pico-8 play session: mixed d-pad (fixed 12-tick cycle), after a click and taps of 🅾, ❎, 🅾+❎, 🅾 in the second before t = 0

[t = 1 s] mixed d-pad (1.2s cycle ×~1): → ← ↑ ↓ + 🅾/❎ taps, ~1s
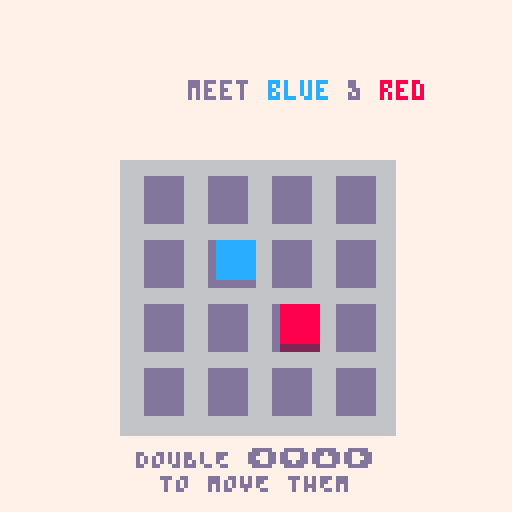
[t = 2 s] mixed d-pad (1.2s cycle ×~1): → ← ↑ ↓ + 🅾/❎ taps, ~2s
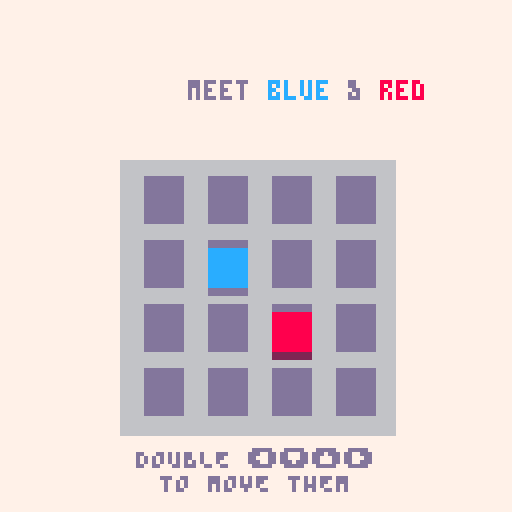
[t = 6 s] mixed d-pad (1.2s cycle ×~5): → ← ↑ ↓ + 🅾/❎ taps, ~6s
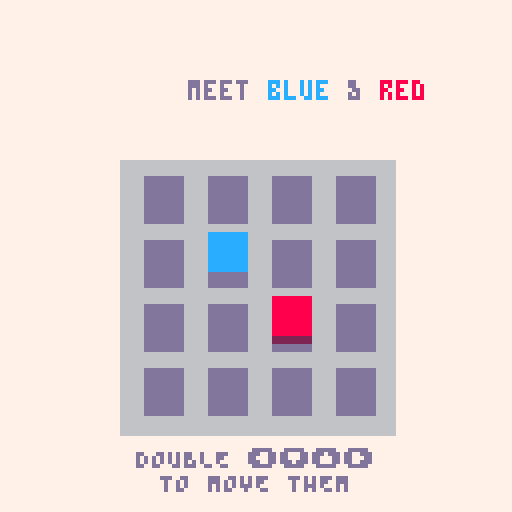

pico-8 cartridge
version 42
__lua__
-- ones extra screens
-- by QUALIA
--------------

-- game logic
--------------

gw, gh = 4, 4

function not3(v)
 return v == 1 or v == 2
end

function can_merge(a,b)
 if a == 0 or b == 0 then
  return false
 elseif not3(a) and not3(b) then
  return a != b
 else
  return a == b
 end
end

function merge(a,b)
 if can_merge(a,b) then
  if not3(a) then
    return 3
  else return a+1
  end
 else return a
 end
end

function slide_pieces_left(old_row)
 local new_row = deepcopy(old_row)
 local move_mask = {false}

 for i=2,#old_row do
  local val = old_row[i]
  new_row[i] = 0
  move_mask[i] = val ~= 0

  local left_val = new_row[i-1]
  if left_val == 0 then
   new_row[i-1] = val
  elseif can_merge(left_val,val) then
   new_row[i-1] = merge(left_val, val)
  else
   move_mask[i] = false
   new_row[i] = val
  end
 end

 return new_row, move_mask
end

function next_pieces(state)
 np, nb = bucket(state.piece_bucket)
 if #nb == 0 then
  nb = new_bucket(state)
 end
 return np, nb
end

function bonus_piece(max_val)
 pieces={}
 for i=max(max_val-5,4),
       max_val-3 do
  add(pieces,i)
 end
 return pieces
end

function piece_from_np(np,max_val)
 if np == 4 and max_val > 6 then
  return bonus_piece(max_val)
 end
 return min(np,3)
end

function move_outcome(move, g)
 local ng = {}
 local move_mask = {}

 if is_vertical(move) then
  g = transpose(g)
 end
 if move % 2 == 1 then
  g = lmap(reverse, g)
 end

 local candidate_rows={}

 for j=1,#g do
  local row, row_move_mask =
   slide_pieces_left(g[j])
  add(move_mask, row_move_mask)
  add(ng,row)
  if any(row_move_mask) then
   add(candidate_rows,row)
  end
 end

 if #candidate_rows ~= 0 then
  choose(candidate_rows)[#candidate_rows[1]]
    = 0xf -- sentinel for new piece
 end

 if move % 2 == 1 then
  ng        = lmap(reverse, ng)
  move_mask = lmap(reverse, move_mask)
 end
 if is_vertical(move) then
  ng        = transpose(ng)
  move_mask = transpose(move_mask)
 end

 return ng, move_mask
end

function is_vertical(move)
 return move >= 2
end

function allowed_moves(grid)
 -- 0: left
 -- 1: right
 -- 2: up
 -- 3: down
 local moves={}
 for move=0,3 do
  local ng, mask =
    move_outcome(move, grid)
  if any(lmap(any, mask)) then
   moves[move] = {
     next_grid=ng,
     move_mask=mask
   }
  end
 end
 return moves
end

function next_state(move, state)
 local ng = mapgrid(
   function(i,j,v)
    if v==0xf then
     if state.next_pieces then
      return choose(state.next_pieces)
     end
     -- special case for tutorial
     return 0
    end
    return v
   end,
   state.moves[move].next_grid
 )

 local max_val = maximum(ng)

 local np, nb = next_pieces(state)

 return {grid=ng,
         next_pieces=
           piece_from_np(
            np,
            max_val),
         piece_bucket=nb,
         moves=allowed_moves(ng),
         max_val=max_val}
end

function make_grid(w,h)
 local grid = {}
 for j=1,h do
  grid[j] = {}
  for i=1,w do
   grid[j][i] = 0
  end
 end
 return grid
end

function max_ever_val()
 local mv = 0
 for b in all(data.boards) do
  mv = max(mv, b.max_val)
 end
 return mv
end

function init_board(w,h,b)
 local grid = make_grid(w,h)

 local n = 9
 if settings.boost then
  grid[4][1] = max(3, max_ever_val() - 3)
  n -= 1
 end

 for i=1,n do
  local x,y
  repeat
   x = rndint(w)
   y = rndint(h)
  until grid[y][x] == 0
  grid[y][x], b = bucket(b)
 end
 add(b,v)
 return grid, b
end

function new_bucket(state)
 local b = base_bucket()
 if rndint(3) < 2 and state.max_val > 3 then
  add(b,4) -- 4 = sentinel for bonus piece
 end
 return b
end

function score_tile(v)
 return v>2 and bigint.new(3)^(v-2) or 0
end

function calculate_score(grid)
 score = 0
 foreach(joinlists(grid), function(x)
           score+=score_tile(x) end)
 return score
end
-->8
-- game states

function base_bucket()
 return {1,1,1,1,2,2,2,2,3,3,3,3}
end

data = {}

state = nil
function make_state(grid, np, b)
 local mv = maximum(grid)

 return {
  grid=grid,
  piece_bucket=b,
  next_pieces=piece_from_np(np,mv),
  moves=allowed_moves(grid),
  max_val=mv,
  finished=false
 }
end

transition = {}

function transition.init(target, source, dx, dy)
  btnsfx()
  target.init()
  transition.target = target
  transition.source = source
  transition.dx, transition.dy = dx, dy
  transition.x, transition.y = 0, 0
  transition.anim = animate(0.5,ease.o.quad,
                            0,120,function(t)
                              transition.x = t*dx
                              transition.y = t*dy
                            end)
  mode = transition
end

function transition.update()
  cls(scheme.bg)
  coresume(transition.anim)
  if coalive(transition.anim) then
    camera(transition.x, transition.y)
    transition.source.draw()
    camera(transition.x - 120 * transition.dx,
           transition.y - 120 * transition.dy)
    transition.target.draw()
  else
    camera()
    transition.target.draw()
    mode = transition.target
  end
end

function new_state()
 local b, grid, np
 b = base_bucket()
 grid, b = init_board(gw,gh,b)
 np, b = bucket(b)
 return make_state(grid, np, b)
end


play = {}
function play.init()
 mode = play
 play.drawn = false
 play.move = nil
 -- disable btnp repeating
 poke(0x5f5c, 255)
end

function play.draw()
 draw_next_pieces(state.next_pieces)
 if play.move then
   draw_grid(state.grid,nil,
             state.moves[play.move.btn].move_mask,
             play.move.btn)
 else
   draw_grid(state.grid)
 end
 draw_top_buttons("MENU","▤", btn(4),
                  "STATS","∧", btn(5))
end

function play.update()
 load("ones.p8")
end

btn_state = {}
function _update()
 for i=0,5 do
  if btn_state[i] != btn(i) then
   mode.drawn=false
   btn_state[i] = btn(i)
  end
 end

 mode.update()

 if not mode.drawn and mode != transition then
  cls(scheme.bg)
  mode.draw()
  mode.drawn = true
 end
end

function _init()
 store_init()
 local loaded = load_data()
 data.last_name = loaded.last_name
 data.boards = loaded.boards

 settings = loaded.settings
 apply_settings()

 cls(scheme.bg)

 local grid, np, b = load_game()
 if grid then
  state = make_state(grid, np, b)
  play.init()
  mode.draw()
  transition.init(stats, mode, 1, 0)
 else
  tutorial.init()
  mode.draw()
 end
end

-->8
-- tutorial

tutorial = {}

function tohexdigit(n)
 assert(0 <= n and n < 16)
 if n < 10 then
  return tostr(n)
 end
 return sub("abcdef", n-9,n-9)
end

function txtcol(s)
 return "\f" .. tohexdigit(scheme.txt) .. s
end

function tutorial.init()
 mode = tutorial
 tutorial.drawn = false

 play.drawn = false
 play.move = nil
 -- disable btnp repeating
 poke(0x5f5c, 255)

 tutorial.main_text = "\f8o\fcn" .. txtcol("es!")
 tutorial.bottom_text = "ANY ⬅️⬇️⬆️➡️ TO BEGIN"
 tutorial.print_main_text = function(s,y,c)print(s,55,y,c)end
 tutorial.extra_draw = {}
 tutorial.seq = cocreate(tutorial_sequence)
 coresume(tutorial.seq)
end

function tutorial.update()
 local valid_moves = keys(state.moves)
 if #valid_moves == 0 then
  coresume(tutorial.seq, btnp(0) or btnp(1) or btnp(2) or btnp(3))
  return
 end

 for move in all(valid_moves) do
  if btnp(move)
    and (not mode.move
         or move != mode.move.btn)
  then
   mode.move = {btn=move, t=t()}
   break

  elseif mode.move
   and mode.move.btn == move
  then
   if btnp(mode.move.btn) then
    state =
      next_state(move,state)
    slidesfx()
    coresume(tutorial.seq, mode.move.btn)
    mode.move = nil
    break
   elseif btn(mode.move.btn) then
    mode.move.t = t()
   elseif t() - mode.move.t > 0.75 then
    mode.move = nil
    mode.drawn = false
   end
  end
 end
end

function tutorial.draw()
 --tutorial.print_main_text(tutorial.main_text)
 --draw_next_pieces(state.next_pieces)
 if mode.move then
  draw_grid(state.grid,nil,
            state.moves[mode.move.btn].move_mask,
            mode.move.btn)
 else
  draw_grid(state.grid)
 end

 for _,f in pairs(tutorial.extra_draw) do
  f()
 end

 if tutorial.main_text then
  tutorial.print_main_text(tutorial.main_text,title_y,scheme.txt)
 end
 if tutorial.bottom_text then
  printc(tutorial.bottom_text,64,112,scheme.txt)
 end
end

function right_align_main(s,y,c)
 printr(s,107,y,c)
end

function center_align_main(s,y,c)
 printc(s,64,y,c)
end


function tutorial_sequence()
 grid = make_grid(4,4)
 state = {
  grid=grid,
  piece_bucket={},
  next_pieces=nil,
  moves={},
  max_val=0,
  finished=false
 }

 yield()
 -- wait for arrow key
 while not yield() do end


 local red, blue = "\f8red", "\fcblue"
 local nx, ny = 0, 0
 function track_move(btn)
  local dx, dy = move2dirs(btn)
  nx += dx
  ny += dy
 end

 state.grid[2][2] = 1
 state.grid[3][3] = 2
 state.moves=allowed_moves(state.grid)

 tutorial.main_text = "meet ".. blue .. txtcol(" & ") .. red
 tutorial.print_main_text = right_align_main
 tutorial.bottom_text = "DOUBLE ⬅️⬇️⬆️➡️\nTO MOVE THEM"

 -- wait for move
 track_move(yield())

 tutorial.main_text = "⬅️⬇️⬆️➡️;\nmove everybody"
 tutorial.bottom_text = nil

 track_move(yield())

 while abs(nx) < 2 and abs(ny) < 2 do
  tutorial.main_text = "rEARRANGE NUMBERS BY\npushing 'em into walls"
  tutorial.bottom_text = "⬅️⬇️⬆️➡️; MOVE EVERYBODY"

  tutorial.extra_draw["walls"] = draw_walls

  state.next_pieces = nil
  track_move(yield())
 end


 tutorial.main_text = (
   "use the walls to add\n\fcblue"
   .. txtcol(" & ")
   .. red
   .. txtcol(" together"))
 tutorial.bottom_text = nil

 add(tutorial.extra_draw, draw_walls)

 -- wait for move
 while maximum(state.grid) != 3 do
  state.next_pieces = nil
  yield()
 end

 deli(tutorial.extra_draw)

 tutorial.main_text = "auspicious!"
 tutorial.bottom_text = "MOVE ANYWHERE"
 state.next_pieces = nil

 yield()

 tutorial.main_text = "new numbers appear \nwhen you move cards!"
 state.next_pieces = 3

 yield()

 tutorial.print_main_text = center_align_main
 tutorial.main_text = "1 + 1 = 2"
 tutorial.bottom_text = nil


 while maximum(state.grid) != 4 do
  state.next_pieces = nil
  yield()
 end

 tutorial.print_main_text = right_align_main
 tutorial.main_text = "you're getting it!"

 state.next_pieces = 3
 yield()

 tutorial.print_main_text = center_align_main
 tutorial.main_text = "numbers 1 and higher\nwill only add together\n\f8if they are twins."

 for i=1,3 do
  state.next_pieces = nil
  yield()
 end
 state.next_pieces = 3
 yield()

 tutorial.bottom_text = "CREATE A 3 TO CONTINUE"

 state.next_pieces = 3
 yield()
 while maximum(state.grid) != 5 do
  state.next_pieces = nil
  yield()
 end

 while maximum(state.grid) != 5 do
  state.next_pieces = nil
  yield()
 end
 tutorial.print_main_text = right_align_main
 tutorial.main_text = "fantastic!"
 tutorial.bottom_text = "MOVE ANYWHERE TO CONTINUE"

 state.next_pieces = 1
 yield()
 tutorial.bottom_text = nil

 tutorial.print_main_text = center_align_main
 tutorial.main_text = (
   blue .. txtcol(" WILL only ADD WITH ") .. red)

 for i=1,3 do
  state.next_pieces = 1
  yield()
 end

 state.next_pieces = 2
 yield()
 tutorial.main_text = (
   red .. txtcol(" WILL only ADD WITH ") .. blue)

 for i=1,4 do
  state.next_pieces = 2
  yield()
 end
 state.next_pieces = 1
 yield()

 tutorial.print_main_text = center_align_main
 tutorial.main_text = "make a 4!"

 while maximum(state.grid) != 6 do
  local occupied = 0
  mapgrid(function(i,j,v) if (v != 0) occupied += 1 end, state.grid)
  if occupied > 8 then
   state.next_pieces = nil
  end
  yield()
 end


 tutorial.print_main_text = right_align_main
 tutorial.main_text = "tHIS IS \f8o\fcn" .. txtcol("es!")
 tutorial.bottom_text = "MOVE TO KEEP GROWING!"

 yield()

 tutorial.print_main_text = center_align_main
 tutorial.main_text = "make the highest\nnumber you can!"

 tutorial.bottom_text = "THAT'S THE GOAL OF THE GAME"

 yield()

 tutorial.main_text = nil
 tutorial.bottom_text = "LOOK UP TO SEE WHAT'S NEXT"
 -- todo: make the next tile start showing

 for i=1,4 do
  yield()
 end

 tutorial.bottom_text = "IT'S OVER WHEN\nTHE BOARD FILLS UP"

 yield()

 tutorial.bottom_text = "HOLD A DIRECTION\nTO SEE THE FUTURE "

 yield()

 save_game()
 load("ones.p8")
end

function draw_walls()
 rect(29,39,99,109,8)
 rect(28,38,100,110,8)
 print("w\na\nl\nl",22,70,8)
 print("w\na\nl\nl",104,50,8)
end

-->8
-- stats screen

stats = {}
function stats.init()
 mode = stats
 local n_scores = store_load_byte(152)
 stats.scores =
   lmap(function(x) return x >>> 5 end,
         filter(function(x) return x != 0 end,
           store_load_bytes(153, 102)))
 -- because this is a ring, we need
 -- to put the scores before the pivot
 -- at the end of the list
 for i=1,n_scores do
  add(stats.scores, deli(stats.scores, 1))
 end
 stats.current_score = poorlog10(calculate_score(state.grid))
 add(stats.scores,stats.current_score)
 stats.hicards = store_load_bytes(140,12)

 local sum = 0
 for v in all(stats.hicards) do
  sum += v
 end
 stats.hicard_frame = #stats.scores + 1
 stats.num_frames = stats.hicard_frame + sum + 1
 stats.frame = 0
 stats.subframe = 0
end

function stats.update()
 if btnp(4) or btnp(5) then
  transition.init(play, stats, -1, 0)
 end

 if stats.frame < stats.num_frames then
  stats.subframe += 1
  if stats.subframe % 2 == 0 then
   stats.frame += 1
   stats.drawn = false
  end
 end
end


function stats.draw()
 local gui_y = 34

 local xs, ys = {}, {}
 for i=1,min(stats.frame, #stats.scores) do
  add(xs, i)
  add(ys, stats.scores[i])
 end

 print("SCORE OVER TIME", 23, gui_y, scheme.stats_subtitle)
 gui_y += 8
 local min_v, max_v = minmax(stats.scores)
 local ax = make_ax(
   34,gui_y,70,20,
   1, max(#stats.scores, 2),
   min_v, max_v
 )

 if stats.frame >= 1 then
  color(scheme.red)
  plot(xs,ys,ax,pset)

  -- Add current score to grid
  if stats.frame >= #stats.scores then
    local x, y = axpoint(ax,#stats.scores,stats.current_score)
    pset(x,y,scheme.stats_current)
  end
 end

 -- Draw axes
 ax.px -= 4
 ax.w += 12
 ax.h += 2
 color(scheme.txt)
 draw_ax(ax,1,min_v,3)

 color(scheme.txt)
 printr(loglabel(ax.y1), ax.px-2, ax.py)
 printr(loglabel((ax.y1-ax.y0) / 2), ax.px-2, ax.py + ax.h \ 2)
 printr(loglabel(ax.y0), ax.px-2, ax.py + ax.h)

 gui_y+=30

 local hist_frame = stats.frame - stats.hicard_frame
 local mv = nil
 if stats.frame >= stats.num_frames then
  mv = state.max_val-2
 end

 print("HIGH CARD DISTRIBUTION", 23, gui_y, scheme.stats_subtitle)
 gui_y+=8

 draw_high_card_dist(
   gui_y, subhist(stats.hicards, hist_frame), mv)
 draw_top_buttons("GAME","⬅️")
end

function loglabel(x)
 local num_zeros = flr(x)
 local fractional_part = x-num_zeros
 local digit = 9
 for i, v in pairs(log10_lookup) do
  if fractional_part < v then
   digit = i - 1
   break
  end
 end
 local s = tostr(digit)
 if num_zeros == 1 then
  s ..= "0"
 elseif num_zeros == 2 then
  s ..= "00"
 elseif num_zeros == 3 then
  s ..= "k"
 elseif num_zeros == 4 then
  s ..= "0k"
 elseif num_zeros == 5 then
  s ..= "00k"
 elseif num_zeros == 6 then
  s ..= "m"
 end
 return s
end

function subhist(hist, max_n)
 local sum = 0
 local new_hist = {}
 for k,n in pairs(hist) do
  new_hist[k] = max(0, min(n, max_n - sum))
  sum += n
 end
 return new_hist
end

function draw_high_card_dist(y, hist, current_mv)
 hist = shallowcopy(hist)

 if current_mv then
  hist[current_mv] += 1
 end
 local present = {}
 for v,n in pairs(hist) do
  if n != 0 then
   add(present, v)
  end
 end

 function draw_bars(start_index, x, w)
  local vals, vals_c = {}, {}
  for i=start_index,min(start_index+5,#present) do
   local v = present[i]
   if v == current_mv then
    add(vals,0)
    add(vals_c,hist[v])
   else
    add(vals,hist[v])
    add(vals_c,0)
   end
  end
  local bar_height = 6
  local spacing = 2
  local min_w = 10
  local ax = make_ax(x+min_w,y,w-min_w)
  local _,max_x = minmax(hist)
  max_x = max(max_x, 5)
  color(scheme.red)
  hbar(vals,ax,bar_height,spacing,max_x)
  color(scheme.stats_current)
  hbar(vals_c,ax,bar_height,spacing, max_x)

  for i=start_index,min(start_index+5,#present) do
   local bar_y = y + (bar_height+spacing) * (i  - start_index)
   local is_current = present[i] == current_mv
   local txt_col = (
     is_current
     and scheme.stats_current_txt
     or scheme.stats_txt)
   local n = hist[present[i]]
   rectfill(x, bar_y, x+min_w, bar_y+bar_height,
            is_current
            and scheme.stats_current
            or scheme.red)
   print(tostr(present[i]), 1+x, 1+bar_y, txt_col)
   smallnum(n,
        x+min_w + n\ax.dx - 3 - 4*(#tostr(n)-1),
        3+bar_y,txt_col)
  end
 end

 if #present <= 6 then
   draw_bars(1, 23, 82)
 else
   draw_bars(1, 23, 40)
   draw_bars(7, 73, 40)
 end
end

function smallnum(n,x,y,c)
 x = x or @0x5f26
 y = y or @0x5f27
 c = c or @0x5f25
 n = tostr(n)
 pal(7,c)
 palt(0,1)
 for i=1,#n do
  spr(tonum(sub(n,i,i)),x + (i-1) * 4, y)
 end
 pal()
end

-->8
-- plotting
-- plots

function round(x)
 return (x-flr(x)<0.5 and
  flr or ceil)(x)
end

function lerp(t,x0,x1)
 return x0 *(1-t) + (x1-x0)*t
end

function make_ax(posx,posy,
  width,height,x0,x1,y0,y1)
 local ax= {
   px=posx,py=posy,
   w=width,h=height,
   x0=x0,x1=x1,y0=y0,y1=y1
 }
 if x0 and x1 then
  ax.dx = (x1-x0)/width
 end
 if y0 and y1 then
  ax.dy = (y1-y0)/height
 end
 return ax
end

function axpoint(ax,x,y)
  return ax.px +
         round((x-ax.x0)/ax.dx),
         ax.py + ax.h -
         round((y-ax.y0)/ax.dy)
end

function linfun(fn,x0,x1,n)
 local xs,ys = {},{}
 for x=x0,x1,(x1-x0)/n do
  add(xs,x)
  add(ys,fn(x))
 end
 return xs, ys
end

function plotfn(fn,ax,addpt,x0,x1)
 ax.x0 = ax.x0 or x0
 ax.x1 = ax.x1 or x1
 if not ax.dx then
  ax.dx = (ax.x1-ax.x0)/width
 end

 local xs,ys=linfun(fn,ax.x0,ax.x1,ax.w)
 plot(xs,ys,ax,addpt)
end

function minmax(xs)
 local x0, x1
 for i=1,#xs do
  x0=min(x0,xs[i])
  x1=max(x1,xs[i])
 end
 return x0, x1
end

function plot(xs,ys,ax,addpt)
 addpt = addpt or line
 if not (ax.x0 and ax.x1) then
  local x0, x1 = minmax(xs)
  ax.x0 = ax.x0 or x0
  ax.x1 = ax.x1 or x1
  ax.dx = (ax.x1-ax.x0)/ax.w
 end
 if not (ax.y0 and ax.y1) then
  local y0, y1 = minmax(ys)
  ax.y0 = ax.y0 or y0
  ax.y1 = ax.y1 or y1
  ax.dy = (ax.y1-ax.y0)/ax.h
 end

 if addpt==line then
  line()
 end
 for i=1,#xs do
  local x,y = axpoint(ax,xs[i],ys[i])
  addpt(x,y)
 end
end

function draw_ax(ax,x,y,dotted)
 dotted = (dotted==true and 2) or dotted or 0
 x = x or 0
 y = y or 0
 x,y = axpoint(ax,x,y)
 local x0,y0 = axpoint(ax,ax.x0,ax.y0)
 local x1,y1 = axpoint(ax,ax.x1,ax.y1)
 if dotted > 1 then
  for xi=ax.px,ax.px+ax.w,dotted do
   pset(xi,y)
  end
  for yi=ax.py,ax.py+ax.h,dotted do
   pset(x,yi)
  end
 else
  line(x,y0,x,y1)
  line(x0,y,x1,y)
 end
end

function xticks(ax)
 local x0, x1 = tostr(ax.x0),tostr(ax.x1)
 local y = ax.py+ax.h+2

 print(x1,ax.px+ax.w,y)
 print(x0,ax.px,y)
end

function yticks(ax)
 local y0, y1 = tostr(ax.y0),tostr(ax.y1)
 local x = ax.px-1

 print(ax.y1,x-4*#y1,ax.py)
 print(ax.y0,x-4*#y0,ax.py+ax.h)
end

function hbar(
  xs,ax,bar_width,spacing,max_x)
 bar_width=bar_width or 1
 spacing = spacing or 0
 if not max_x then
  _,max_x = minmax(xs)
 end

 ax.w = ax.w or max_x
 ax.h = ax.h or #xs*(bar_width+spacing) - spacing
 ax.dx = ax.dx or max_x/ax.w
 ax.dy = ax.dy or #xs/ax.h
 ax.x0 = ax.x0 or 0
 ax.y0 = ax.y0 or 0

 for i=1,#xs do
  local x0, x1 = ax.px, ax.px+xs[i]/ax.dx
  local y0, y1
  if ax.dy < 0 then
   y0 = ax.py+ax.h-i*(bar_width+spacing)
   y1 = y0-bar_width
  else
   y0 = ax.py+(i-1)*(bar_width+spacing)
   y1 = y0+bar_width
  end
  if x1-x0 > 0 then
   rectfill(x0, y0, x1, y1)
  end
 end
end


-->8
-- drawing

w, h = 128, 128
tw = 16

light_scheme = {
 -- frames
 frame_base=5,
 frame_rim=6,
 go_base=5,
 go_rim=9,
 -- cards
 card_txt=0,
 high_txt=8,
 red=8,
 red_shad=2,
 blue=12,
 blue_shad=13,
 card_base=7,
 card_shad=9,
 --buttons
 btn_base=13,
 btn_shad=1, --1/5
 btn_txt=7,
 -- other backgrounds & text
 bg=7,
 grid_base=6,
 card_slot=13,
 txt=13,
 score_txt=0,
 tile_score=9,
 stats_txt=7,
 stats_current=9,
 stats_current_txt=0,
 stats_subtitle=6
}

dark_scheme = {
 -- frames
 frame_base=5, --0
 frame_rim=6, --5
 go_base=5,--0
 go_rim=8,
 -- cards
 card_txt=0,
 high_txt=10,
 red=8,
 red_shad=2,
 blue=12,
 blue_shad=5, --5/1
 card_base=13, --5/6/13
 card_shad=1, --1/2/5/
 --buttons
 btn_base=13, --1
 btn_shad=0,
 btn_txt=7,
 -- other backgrounds & text
 bg=1, --1/0
 grid_base=0, --5/1/0
 card_slot=1,
 txt=13, --6/5
 score_txt=7,
 tile_score=7,
 stats_txt=7,
 stats_current=10,
 stats_current_txt=0,
 stats_subtitle=13
}

scheme = dark_scheme

function tile_col(v)
  local _ENV = scheme
  local c1,c2 = card_base, card_shad
  if v == 0 then
    c1 = card_slot
    c2 = c1
  elseif v == 1 then
    c1,c2=blue, blue_shad
  elseif v == 2 then
    c1,c2=red, red_shad
  end
  return c1, c2
end
function tile_txt_col(v,mv)
 if v > 2 then
  local c = scheme.card_txt
  if v > 11 then
   if v == mv then
    c = 14
   else
    c = 15
   end
  elseif v == mv and mv > 3 then
   c = scheme.high_txt
  end
  return c
 end
end
function tile_label(v)
 return (v-2)%10 + (v-2)\10
end
function draw_tile(x,y,v,mv)
 local c1,c2 = tile_col(v)
 local tc = tile_txt_col(v,mv)
 local x1,x2 = x+4, x+13
 local y_mid = y + (v < 11 and 11 or 10)
 rectfill(x1,y+2,x2,y_mid,c1)
 rectfill(x1,y_mid+1,x2,y+13,c2)

 if tc then
  print(tile_label(v),
        x + 0.5*tw,
        y + 0.25*tw,tc)
 end
end

function draw_next_pieces(pieces)
 rectfill((w-3*tw)/2,8,
          (w+3*tw)/2,8+tw,
          scheme.bg)
 if type(pieces) == "number" then
  pieces = {pieces}
 end

 local width = #pieces*tw

 rectfill((w-width)/2,8,
          (w+width)/2,8+tw,
          scheme.grid_base)
 for i, p in ipairs(pieces) do
  draw_tile((w-width)/2+(i-1)*tw,8,p)
 end
end

function grid_pos(i, j)
 local sx = (w/2 - gw*tw/2)
 local sy = (h/2 - gw*tw/2) + 10
 return sx+(i-1)*tw, sy+(j-1)*tw
end

function draw_back(w, h, x_off)
 local sx, sy = grid_pos(1,1)
 local ex, ey = grid_pos(w+1, h+1)
 x_off = x_off or 0
 rectfill(sx-2 + x_off,
          sy-2,
          ex+2 + x_off,
          ey+2,
          scheme.grid_base)
end

function draw_grid(grid, x_off, mask, dir)
 local w, h, max_val = #grid[1], #grid, maximum(grid)
 x_off = x_off or 0

 local dx, dy = move2dirs(dir or 0)
 draw_back(w, h, x_off)

 mapgrid(
   function(i,j,v)
     local x, y = grid_pos(i,j)
     x += x_off
     -- hack: always draw centred backing
     draw_tile(x,y,0)
     if mask and mask[j][i] then
      x+=2*dx
      y+=2*dy
     end
     draw_tile(x,y,v,max_val)
   end,
   grid)

end

-->8
-- sound
function ifsfx(n,o,l)
 if settings.sfx_on then
  sfx(n,3,o,l)
 end
end

function btnsfx()
 ifsfx(61)
end

function slidesfx()
 ifsfx(61 + rndint(2))
end


-->8
-- utils

function divmod(x,d)
 return x\d, x%d
end

function xor(a,b)
 return (a or b) and not (a and b)
end

function move2dirs(move)
 local h = move\2
 local d = band(move, 1)*2-1
 return d*(1-h),  d*h
end

function transpose(t)
 local r = {}
 for i=1,#t[1] do
  r[i] = {}
  for j=1,#t do
   r[i][j]=t[j][i]
  end
 end
 return r
end

function reverse(t)
 local r = {}
 for i=1,#t do
  r[i] = t[1+#t-i]
 end
 return r
end

function mapgrid(f, grid)
 local ng = {}
 for j=1,#grid do
  add(ng, {})
  for i=1,#grid[j] do
   add(ng[j], f(i, j, grid[j][i]))
  end
 end
 return ng
end

function shallowcopy(t)
 local copy = {}
 for k,v in pairs(t) do
  copy[k]=v
 end
 return copy
end

function deepcopy(t)
 local new={}
 for k, v in pairs(t) do
  if type(v) == "table" then
   v = deepcopy(v)
  end
  new[k] = v
 end
 setmetatable(new, getmetatable(t))
 return new
end

function keys(t)
 local keyset={}
 for k,v in pairs(t) do
  add(keyset,k)
 end
 return keyset
end

function any(t)
 for v in all(t) do
  if v then
   return true
  end
 end
 return false
end

function maximum(t)
 local to_search={t}
 local res = 0x8000
 while #to_search > 0  do
  local k, table = next(to_search)
  del(to_search, table)
  for v in all(table) do
   if type(v) == "table" then
    add(to_search,v)
   elseif type(v) == "number" then
    res = max(res,v)
   end
  end
 end
 return res
end

function choose(t)
 if type(t) == "number" then
  return t
 end
 local i = rndint(#t)
 return t[i]
end

function bucket(b)
 b = deepcopy(b)
 local choice = choose(b)
 return del(b,choice), b
end

function rndint(s,e)
 if e == nil then
  e = s
  s = 1
 end
 return flr(rnd(e-s+1)) + s
end

function sort(t, cmp)
 cmp = cmp or function(a,b) return a<b end
 t = shallowcopy(t)

 for i=2,#t do
  for j=i,2,-1 do
   if cmp(t[j-1],t[j]) then break end
   t[j], t[j-1] = t[j-1], t[j]
  end
 end
 return t
end

function joinlists(lists)
 local result = {}
 for list in all(lists) do
  for v in all(list) do
   add(result, v)
  end
 end
 return result
end

function text_width(s)
 local l = print(s,0,200)
 return l
end

function printc(s,x,y,c)
 y = y-- or @0x5f27
 c = c-- or @0x5f25
 for i, line in pairs(str_split(s,"\n")) do
  print(line,x-text_width(line)\2,y,c)
  y += 6
 end
end
function printr(s,x,y,c)
 y = y-- or @0x5f27
 c = c-- or @0x5f25
 for i, line in pairs(str_split(s,"\n")) do
  print(line,x-text_width(line),y,c)
  y += 6
 end
end
function print_border(s, x, y, c, sc)
 sc = sc or 0
 y = y or @0x5f27
 c = c or @0x5f25
 local shift_cursor = false
 if x == nil then
  shift_cursor = true
  x = @0x5f26
 end

 for bx=-1,1 do
  for by=-1,1 do
   print(s, x+bx, y+by, sc)
  end
 end
 print(s, x, y, c)
 if shift_cursor then
  poke(0x5f27, y+6)
 end
end

function str_in(ss, s)
 for i=1,#s-#ss+1 do
  if sub(s, i,i+#ss-1) == ss then
   return true
  end
 end
 return false
end

function str_reverse(s)
 local ns=""
 for i=1,#s do
  ns..=sub(s,-i,-i)
 end
 return ns
end

function str_concat(strs)
 local s=""
 for ss in all(strs) do
  s..=ss
 end
 return s
end

function str_divvy(s, n)
 local subs = {}
 for i=1,#s,n do
  add(subs, sub(s,i,i+n-1))
 end
 return subs
end

function str_lstrip(s,ss)
 local start = 1
 while (start <= #s and
   str_in(sub(s,start,start), ss)) do
  start+=1
 end
 return sub(s,start)
end

function str_split(s,d)
 local result = {}
 while #s do
  for i=1,#s do
   if sub(s,i,i) == d then
    add(result,sub(s,1,i-1))
    s = sub(s,i+1,#s)
    break
   elseif i == #s then
    goto split_done
   end
  end
 end
 ::split_done::
 add(result,s)
 return result
end

function lmap(f,l)
 local nl={}
 for v in all(l) do
  add(nl, f(v))
 end
 return nl
end

function filter(f,l)
 local nl={}
 for v in all(l) do
  if f(v) then
   add(nl,v)
  end
 end
 return nl
end

function coalive(c)
 return costatus(c) ~= "dead"
end
-->8
-- titlescreen

title_y = 20
titlescreen = {}

function titlescreen.init()
 mode = titlescreen

 grid = make_grid(4,3)
 for i=3,max_ever_val() do
  k,j=divmod(i-3,4)
  grid[k+1][j+1]=i
 end

 titlescreen.grid = grid
end

function titlescreen.update()
 load("ones.p8")
end

function draw_top_buttons(l_txt,l_ico,l_press,r_txt,r_ico,r_press)
  local y = 15
  draw_button(23,y,l_ico,l_press,
              scheme.btn_base,
              scheme.btn_shad)
  print(l_txt,23,y+10,scheme.btn_base)
  if r_txt then
   draw_button(93,y,r_ico,r_press,
               scheme.btn_base,
               scheme.btn_shad)
   printr(r_txt,93+14,y+10,scheme.btn_base)
  end
end

function titlescreen.draw()
 print("o",55,title_y,scheme.red)
 print("n",59,title_y,scheme.blue)
 print("es!",63,title_y,scheme.txt)

 draw_grid(titlescreen.grid)

 draw_long_boy({text="play ones ⬆️"},
   32,104,true)

 draw_top_buttons("MENU","▤",btn(4),
                  "LEARN","\^:00495d4900000000",btn(5))
end

-->8
function apply_settings()
 scheme = settings.night
   and dark_scheme or light_scheme
 music_playing = stat(57)
 if settings.music_on and not music_playing then
  music(0)
 elseif not settings.music_on and music_playing then
  music(-1, 300)
 end
end

function draw_button(x,y,i,pressed,c1,c2,long)
 y += pressed and 1 or 0
 local w = long and 78 or 12
 rectfill(x,y,x+w,y+8,c1)
 if (not pressed) line(x,y+9,x+w,y+9,c2)
 if long then
   printc(i,x+w/2,y+2,scheme.btn_txt)
 else
   print(i,x+3,y+2,scheme.btn_txt)
 end
end

function button_col(selected, on)
 local _ENV = scheme
 if selected then
  return blue, blue_shad
 end
 if on then
  return red, red_shad
 end
 return btn_base, btn_shad
end

function draw_long_boy(e,x,y,selected,pressed)
  local c1,c2 = button_col(selected, true)
  draw_button(x-7,y,e.text,pressed,c1,c2,true)
end


-->8
-- bigint

bigint = {}
bigint__meta = {}

function bigint__rem_0s(b)
 local i = #b.coef
 while i > 0 and b.coef[i] == 0 do
  b.coef[i] = nil
  i -= 1
 end
end

function bigint__tokenise(s)
 -- extract sign
 local sign = true
 if sub(s,1,1) == "-" then
  s = sub(s,2)
  sign = false
 end

 -- strip leading 0s
 s = str_lstrip(s,"0")
 sign = sign or #s == 0

 -- strip , and terminate on .
 local ns = ""
 for i=1,#s do
  local c = sub(s,i,i)
  if c == "." then break
  elseif c~="," then
   ns ..= c
  end
 end
 ns = str_divvy(str_reverse(ns), 2)
 return sign,lmap(str_reverse,ns)
end

function bigint__add(b1,b2)
 if #b1.coef < #b2.coef then
  b1,b2 = b2, b1
 end

 b1 = deepcopy(b1) --bigint_copy(b1)

 local carry,c1,c2 = 0, b1.coef, b2.coef
 for i=1,#c1 do
  carry, c1[i] =
    divmod(c1[i]+c2[i]+carry,
           100)
  if carry == 0 and i >= #c2 then
   break
  end
 end
 if carry ~= 0 then
  c1[#c1+1] += carry
 end
 return b1
end

function bigint__sub(b1, b2)
 if b1 < b2 then
  return -bigint__sub(b2,b1)
 end

 b1 = deepcopy(b1)

 local carry,c1,c2 = 0, b1.coef, b2.coef
 for i=1,#c1 do
  carry, c1[i] =
    divmod(c1[i]-c2[i]+carry,
           100)
  if carry == 0 and i >= #c2 then
   break
  end
 end
 if carry ~= 0 then
  c1[#c2+1] += carry
 end
 -- remove leading 0s
 bigint__rem_0s(b1)
 return b1
end

function bigint__meta.__add(b1,b2)
 b1 = bigint_as_bigint(b1)
 b2 = bigint_as_bigint(b2)
 if b1.sign and not b2.sign then
  return b1-(-b2)
 elseif b2.sign and not b1.sign then
  return b2-(-b1)
 end
 return bigint__add(b1,b2)
end

function bigint__meta.__sub(b1, b2)
 b1 = bigint_as_bigint(b1)
 b2 = bigint_as_bigint(b2)
 if b1.sign and not b2.sign then
  return b1+(-b2)
 elseif b2.sign and not b1.sign then
  return -((-b1)+b2)
 end
 return bigint__sub(b1,b2)
end

-- better algorithms exist but
-- i simply do not know them
function bigint__meta.__mul(b1,b2)
 b2 = bigint_as_bigint(b2)
 b1 = deepcopy(b1) --bigint_copy(b1)
 b1.sign = not xor(b1.sign,b2.sign)

 local c1, c2 = b1.coef, b2.coef
 local l1,l2=#c1,#c2
 local lt = l1+l2
 local x, carry

 local buckets={}
 for i=1,lt do
  add(buckets,{})
 end

 for i=1,l1 do
  for j=1,l2 do
   carry,x = divmod(c1[i] * c2[j],100)
   add(buckets[i+j-1],x)
   add(buckets[i+j],carry)
  end
 end
 for i=1,lt do
  -- for very large numbers
  -- the lack of divmod per
  -- sum might cause overflow
  x=0
  for v in all(buckets[i]) do
   x+=v
  end
  carry, c1[i] = divmod(x,100)
  add(buckets[i+1],carry)
 end
 bigint__rem_0s(b1)
 return b1
end

function bigint__meta.__pow(b,n)
  acc = deepcopy(b) --bigint_copy(b)
 for i=2,n do
  acc *= b
 end
 return acc
end

function bigint__meta.__unm(b)
 if #b.coef == 0 then
  return b
 end
 b = deepcopy(b) --bigint_copy(b)
 b.sign = not b.sign
 return b
end

function bigint__meta.__eq(b1,b2)
 return not (b1 < b2 or b2 < b1)
end

function bigint__meta.__lt(b1,b2)
 b1 = bigint_as_bigint(b1)
 b2 = bigint_as_bigint(b2)
 if b1.sign != b2.sign then
  return not b1.sign and b2.sign
 end
 local c1, c2 = b1.coef, b2.coef
 if #c1 != #c2 then
  return not xor(b1.sign,
                 #c1 < #c2)
 end
 for i=#c1,1,-1 do
  if c1[i] != c2[i] then
   return
     not xor(b1.sign,
             c1[i]<c2[i])
  end
 end
 return false
end

function bigint__meta.__concat(x,y)
 return tostr(x)..tostr(y)
end

function bigint__meta.__tostring(b)
 return bigint_tostr(b, true)
end

function bigint_tostr(b, commas)
 if #b.coef == 0 then
  return "0"
 end
 local start = #b.coef
 local s = ""
 -- build string from components
 for i=start,1,-1 do
  local ss = tostr(b.coef[i])
  if #ss ~= 2 then
   s ..= "0"
  end
  s ..= ss
 end
 -- remove leading 0s
 s = str_lstrip(s,"0")

 local ns
 if commas then
  -- add commas
  ns = sub(s,-1,-1)
  for i=2,#s do
   if i % 3 == 1 then
    ns ..= ","
   end
   ns ..= sub(s,-i,-i)
  end
 else
  ns = str_reverse(s)
 end

 -- add negative
 if not b.sign then
  ns..="-"
 end
 return str_reverse(ns)
end

function bigint__new()
 local b = {coef={}, sign=true}
 setmetatable(b, bigint__meta)
 setmetatable(b.coef,{
  __index=function()return 0end})
 return b
end

function bigint_new(s)
 if type(s) == "number" then
  s = tostr(s)
 end
 -- assert(#s > 0)

 local ts
 local b = bigint__new()
 b.sign, ts = bigint__tokenise(s)
 for i=1,#ts do
  add(b.coef, tonum(ts[i]))
 end
 return b
end

function bigint_as_bigint(v)
 if type(v) == "number" or
    type(v) == "string" then
  return bigint_new(v)
 end
 return v
end

log10_lookup = {
  0.0, 0.3010299956639812, 0.47712125471966244, 0.6020599913279624, 0.6989700043360189, 0.7781512503836436, 0.8450980400142568, 0.9030899869919435, 0.9542425094393249
}

function poorlog10(b)
 --assert(b > 0)
 local str = bigint_tostr(b)
 return log10_lookup[tonum(sub(str, 1,1))] + #str - 1
end

-->8
-- saving

-- 256 bytes to play with
-- bits [0,15): last_name
-- bits [15,19]: setting flags

-- bits [20, 63]: unused

-- bytes [8,128): hiscore boards

-- bytes [128,139): saved game
-- - [128,136): board
-- - [136,140): bucket
--   - 4 bits for length
--   - 26 bits for pieces
--   - (13 x 2 bits each)
--   - first piece is next piece

-- bits [139*8 + 6, 140*8) unused

-- bytes [140, 152) hi-card histogram

-- byte 152: score history ring index
-- bytes [153,256): saved scores ring buffer
--  = 102 bytes
-- each score is 8 bits fixed-point xxx.xxxxx log10
-- so we get 102 scores


board_start_byte=8
max_boards=12
bytes_per_board=10

function load_data()
 return {
  settings=load_settings(),
  last_name=load_last_name(),
  boards = load_boards(),
  saved_scores = load_scores()
 }
end

function load_scores()
 -- load scores for graph
 return nil
end

function clear_save()
 memset(store_addr+128,0,8)
end

function save_grid(grid,start_byte)
 local b = grid2bytes(state.grid)
 b = conv_pack_bits(b,4)
 store_save_bytes(b, start_byte)
end

function load_grid(start_byte)
 local b = store_load_bytes(start_byte,8)
 b = conv_unpack_bits(b,4,16)
 if maximum(b) == 0 then
  return nil
 end
 return conv_bytes2grid(b,4,4)
end

function save_game()
 -- save the current game
  -- board + bucket
 -- (total 11 bytes):
 -- board: 8 bytes (16 * 4 bits)
 save_grid(state.grid,128)
 -- now save bucket
 -- 4 bits for length
 -- 26 bits for pieces
 -- (13 pieces, 2 bits per piece)
 -- total 4 bytes
 local np = state.next_pieces
 if type(np) == "table" then
  np = 4
 end

 -- todo: shift bucket -1
 --       and np -1
 --       to shave tokens
 local b = lmap(function(x) return x-1 end,
   state.piece_bucket)
 b = conv_pack_bits(
   joinlists({
     -- flip endianness of #b bc im dum
     {#b & 3, (#b>>>2) & 3, np-1, deli(b, 1)},
     b
   }), 2)

 store_save_bytes(b, 136)
end

function load_game()
 -- load current game
 local grid = load_grid(128)
 if not grid then
  return nil, nil
 end
 local b = store_load_bytes(136,4)
 local len = b[1] & 15
 -- +3 for l(2) and np(1)
 b = conv_unpack_bits(b,2,len+3)
 b = lmap(function(x) return x+1 end,b)
 -- ignore length
 deli(b,1)
 deli(b,1)
 -- first piece is np
 local np = deli(b,1)
 return grid, np, b
end

function save_board(board)
 local sb = board_start_byte
    + (board.save_slot-1)
      * bytes_per_board
 save_grid(board.grid,sb)
 save_name(board.name,sb+8)
end

function make_board(grid,name,save_slot)
 return {
  grid=grid,
  score=calculate_score(grid),
  max_val=maximum(grid),
  name=name,
  save_slot=save_slot
 }
end

function cmp_score(a,b)
 return a.score > b.score
end

function load_boards()
 -- load high score boards
 local boards = {}
 for i=1,max_boards do
  local sb = board_start_byte
    + (i-1)*bytes_per_board
  local grid = load_grid(sb)
  if not grid then
   break
  end
  add(boards, make_board(
    grid,load_name(sb+8),i))
 end
 boards = sort(boards,cmp_score)

 return boards
end

function load_settings()
 local b = store_load_bytes(1,2)
 local mus = b[1]&0x80==0
 b = conv_unpack_bits({b[2]},1,4)
 return {
  music_on=mus,
  sfx_on=b[1]==0,
  night=b[2]==1,
  autosign=b[3]==1,
  boost=b[4]==1
 }
end

function load_name(start_byte)
 local b = store_load_bytes(start_byte, 2)
 b = conv_unpack_bits(b,5,3)
 return conv_bytes2str(b,enc.abc)
end

function load_last_name()
 local s = load_name(0)
 return s ~= "aaa" and s or nil
end

function grid2bytes(grid)
 return joinlists(grid)
end

function bytes2grid(bytes, n, m)
 local grid = {}
 for j=1,n do
  add(grid,{})
  for i=1,m do
   add(grid[j], bytes[(j-1)*m+i])
  end
 end
 return grid
end


-- general purpose store library

enc = {}
conv = {}
store_addr = 0x5e00
enc.abc = {
 chr = {},
 ord = {}
}
_chr_str = "abcdefghijklmnopqrstuvwxyz ,.?!" .. [["]]

function store_init()
 cartdata("ones-data")

 for i=1,#_chr_str do
  enc.abc.chr[i-1] = sub(_chr_str,i,i)
 end

 for _,encoding in pairs(enc) do
  for i,c in pairs(encoding.chr) do
   encoding.ord[c] = i
  end
 end
end

function conv_bool2byte(b)
 return b==true and 1 or b==false and 0
end

function conv_pack_bits(bytes, n_bits)
 local packed = {}
 local mask = 2^n_bits - 1
 local acc = 0
 local bits_filled = 0
 for byte in all(bytes) do
  acc += (byte&mask)<<bits_filled
  bits_filled += n_bits
  if bits_filled >= 8 then
   add(packed, acc & 0xff)
   acc = (acc>>>8) & 0xff
   bits_filled %= 8
  end
 end
 if bits_filled > 0 then
  add(packed, acc)
 end
 return packed
end

function conv_unpack_bits(packed, n_bits, n_bytes)
 local bytes = {}
 local mask = 2^n_bits-1
 local j = 1
 local acc = packed[j]
 local bits_left = 8
 for i=1,n_bytes do
  local byte = acc & mask
  acc >>>= n_bits
  bits_left -= n_bits
  if bits_left <= 0 then
   local rmr = -bits_left
   j += 1
   acc = packed[j] or 0
   byte+=(acc & (2^rmr-1))<<(n_bits-rmr)
   acc >>>= rmr
   bits_left = 8 - rmr
  end
  add(bytes, byte)
 end
 return bytes
end

function conv_str2bytes(str, encd)
 encd = encd or enc.ascii
 local bytes = {}
 for i=1,#str do
  add(bytes, encd.ord[sub(str,i,i)])
 end
 return bytes
end

function conv_bytes2str(bytes,encd)
 encd = encd or enc.ascii
 local str = ""
 for b in all(bytes) do
  str ..= encd.chr[b]
 end
 return str
end
function conv_bytes2grid(bytes, n, m)
  local grid = {}
  for j=1,n do
    add(grid,{})
    for i=1,m do
      add(grid[j], bytes[(j-1)*m+i])
    end
  end
  return grid
end

function store_save_bytes(bytes,start_byte)
  for i=1,#bytes do
    poke(store_addr + start_byte
           + i - 1, bytes[i])
  end
end

function store_load_byte(start_byte)
 return store_load_bytes(start_byte, 1)[1]
end

function store_load_bytes(start_byte,n)
 local bytes = {}
 local last_byte = start_byte+n-1
 -- assert(start_byte >= 0
 --         and last_byte <= 0xff)
 for i=start_byte,last_byte do
   add(bytes,peek(store_addr+i))
 end
 return bytes
end
-->8
-- easing

ease = {i={},o={},io={}}

function ease.i.quad(x)
 return x*x
end

function ease.i.quart(x)
 return x^4
end

function ease.i.elastic(x)
 local c = 1 / 3

 return x == 0 and 0 or
       (x==1 and 1 or
        -2^((x-1)*10) * -sin((x * 10 - 10.75) * c))
end

function join(f1,f2,x1)
 x1 = x1 or .5
 return function(x)
  if x < x1 then
   return f1(x/x1)/2
  else
   return .5+f2((x-x1)/(1-x1))/2
  end
 end
end

for name, fn in pairs(ease.i) do
 ease.o[name] = function(x)
  return 1 - fn(1-x)
 end
end
ease.o.bounce, ease.i.bounce =
  ease.i.bounce, ease.o.bounce

for name, fn in pairs(ease.i) do
 ease.io[name] =
  join(fn, ease.o[name])
end

function tween(t, ease,
  x0, x1, finish)
 t = flr(t*30)-1
 ease = ease or easelinear
 x0 = x0 or 0
 x1 = x1 or 1
 return cocreate(function()
  local i,d,finished=0,1,false
  local v
  while true do
   if i <0 or i > t then
    finished=true
   end
   v = i/t
   yield({x0 + (x1-x0) * ease(v),
          v,
          finished})
   i+=d
   if i < 0 or i > t then
    if finish=="reflect" then
     d=-d
     i+=d
    elseif finish=="wrap" then
     i=0
    elseif finish=="stick" then
     i=t
    else
     break
    end
   end
  end
 end)
end

function animate(t, ease,
  x0, x1, fn, finish)
 return cocreate(function()
  local t = tween(t,ease,x0,x1,finish)
  local _, v = coresume(t)
  while coalive(t) do
   fn(v[1])
   yield(v[2])
   _, v = coresume(t)
  end
 end)
end
__gfx__
77700000770000007700000077000000707000000770000070000000777000007770000077700000000000000000000000000000000000000000000000000000
70700000070000000700000007700000777000000700000077700000007000000700000077700000000000000000000000000000000000000000000000000000
77700000777000000770000077000000007000007700000077700000007000007770000000700000000000000000000000000000000000000000000000000000
